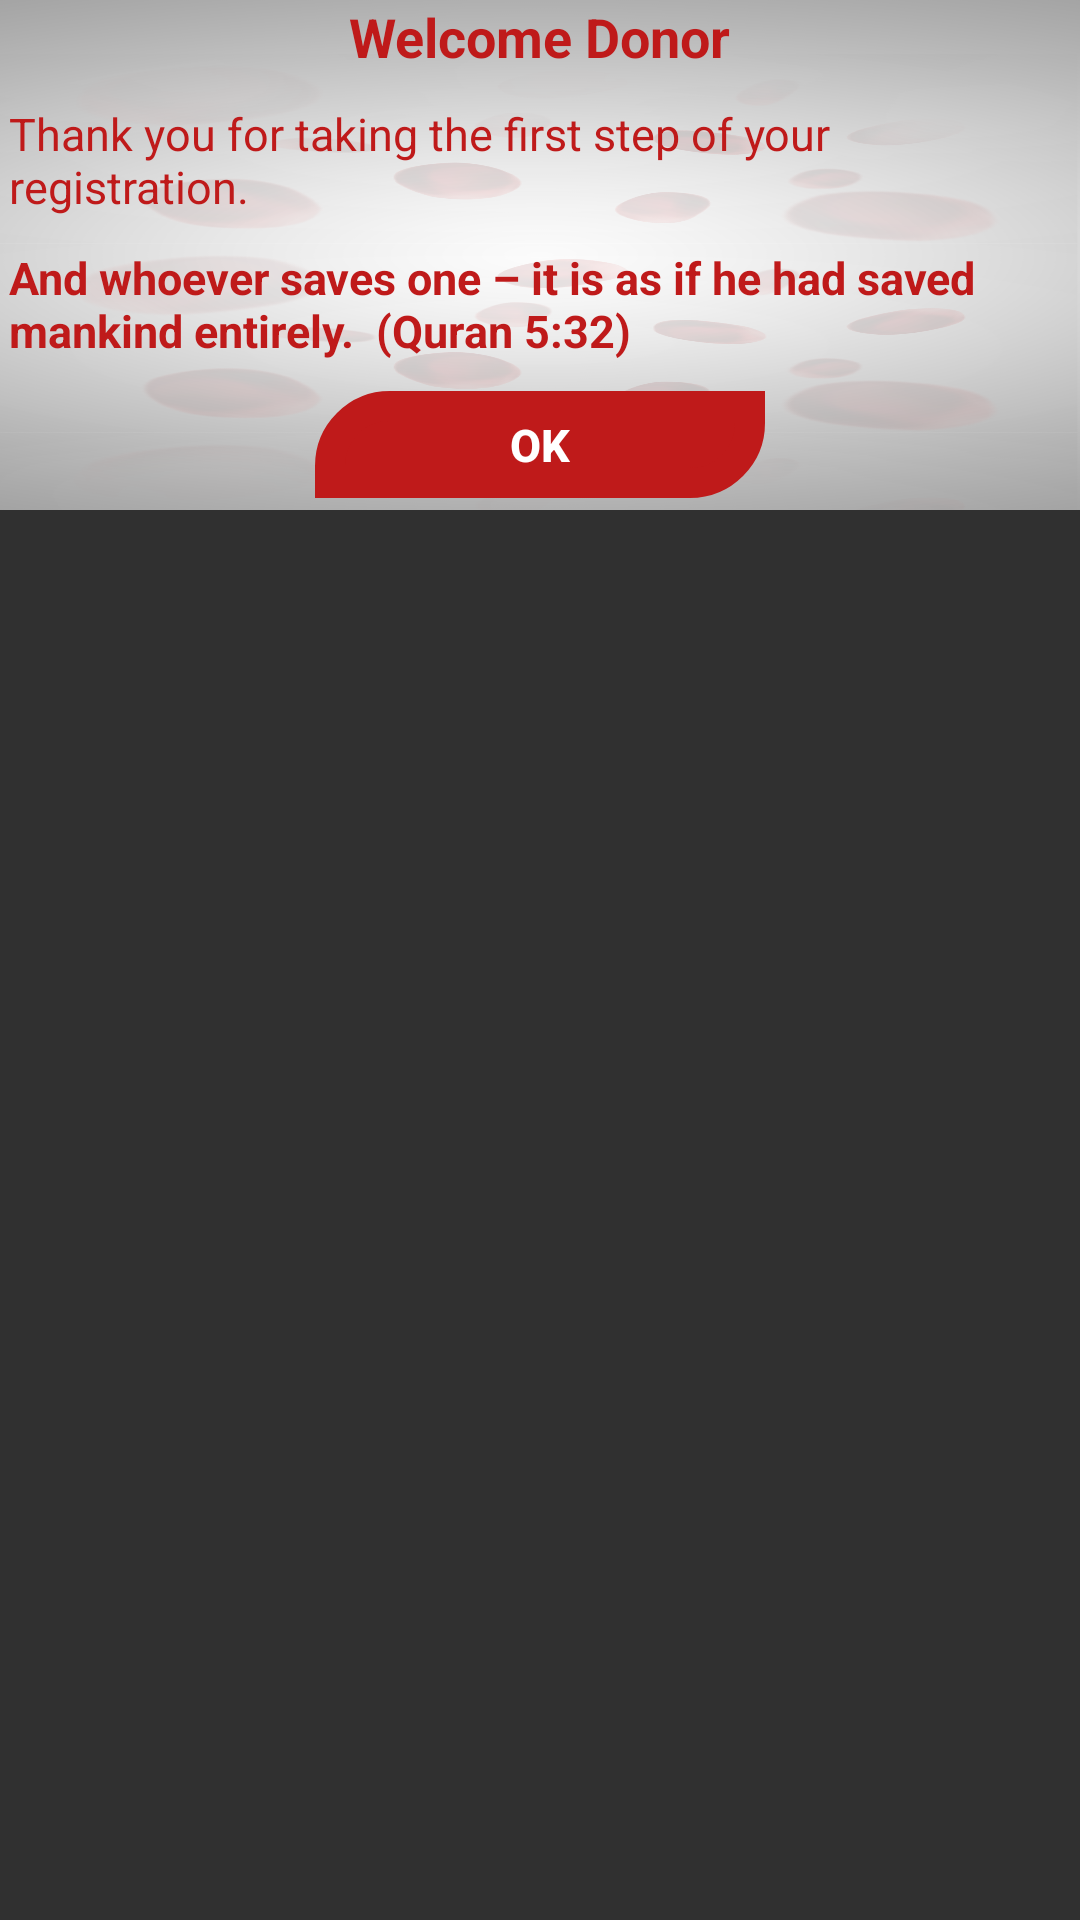

Here is an Android app screen rendered from its layout file. Give the layout XML and the strings, colors and styles it references.
<!-- AndroidManifest.xml: application theme AppTheme -->
<!-- res/layout/welcome_dialog.xml -->
<?xml version="1.0" encoding="utf-8"?>
<RadioGroup xmlns:android="http://schemas.android.com/apk/res/android"
    android:orientation="vertical"
    android:layout_width="match_parent"
    android:layout_height="match_parent">

    <LinearLayout
        android:layout_width="match_parent"
        android:layout_height="170dp"
        android:orientation="vertical"
        android:background="@drawable/search_donar_backgroud">
    <TextView
        android:layout_width="wrap_content"
        android:layout_height="wrap_content"
        android:id="@+id/d_user_name"
        android:layout_gravity="center"
        android:text="Welcome Donor"
        android:textColor="@color/colorRed"
        android:textStyle="bold"
        android:textSize="18dp"/>
        <TextView
            android:layout_width="wrap_content"
            android:layout_height="wrap_content"
            android:text="Thank you for taking the first step of your registration."
            android:textColor="@color/colorRed"

            android:layout_marginTop="10dp"
            android:layout_marginLeft="3dp"
            android:layout_marginRight="3dp"
            android:textSize="15dp"/>
        <TextView
            android:layout_width="wrap_content"
            android:layout_height="wrap_content"
            android:layout_marginTop="10dp"
            android:layout_marginLeft="3dp"
            android:layout_marginRight="3dp"
            android:text="And whoever saves one – it is as if he had saved mankind entirely.  (Quran 5:32)"
            android:textColor="@color/colorRed"
            android:textStyle="bold"
            android:textSize="15dp"/>

        <Button
            android:layout_width="150dp"
            android:layout_height="wrap_content"
            android:id="@+id/d_button_ok"
            android:layout_weight="1"
            android:text="OK"
            android:layout_gravity="center"
            android:textStyle="bold"
            android:textSize="15dp"
            android:layout_marginTop="10dp"
            android:layout_marginBottom="4dp"
            android:textColor="@color/colorWhite"
            android:background="@drawable/corner"
            />

    </LinearLayout>

</RadioGroup>
<!-- resources referenced by this layout -->
<resources>
  <color name="colorRed">#bf1a1a</color>
  <color name="colorWhite">#ffff</color>
  <!-- drawable corner (drawable) -->
  <?xml version="1.0" encoding="utf-8"?>
  <shape xmlns:android="http://schemas.android.com/apk/res/android"
      android:shape="rectangle">
  
      <solid  android:color="@color/colorRed" />
      <stroke
          android:width="10dip"
          android:color="@color/colorRed" />
      <corners android:bottomRightRadius="20dp"
          android:bottomLeftRadius="0dp"
          android:topLeftRadius="20dp"
          android:topRightRadius="0dp"
  
          />
  
  </shape>
  <!-- drawable search_donar_backgroud: png bitmap (drawable-xxxhdpi, 208493 bytes) -->
  <style name="AppTheme" parent="Theme.AppCompat">
          
          <item name="colorPrimary">@color/colorPrimary</item>
          <item name="colorPrimaryDark">@color/colorPrimaryDark</item>
          <item name="colorAccent">@color/colorAccent</item>
  
  
      </style>
  <color name="colorPrimary">#3F51B5</color>
  <color name="colorPrimaryDark">#303F9F</color>
  <color name="colorAccent">#FF4081</color>
</resources>
